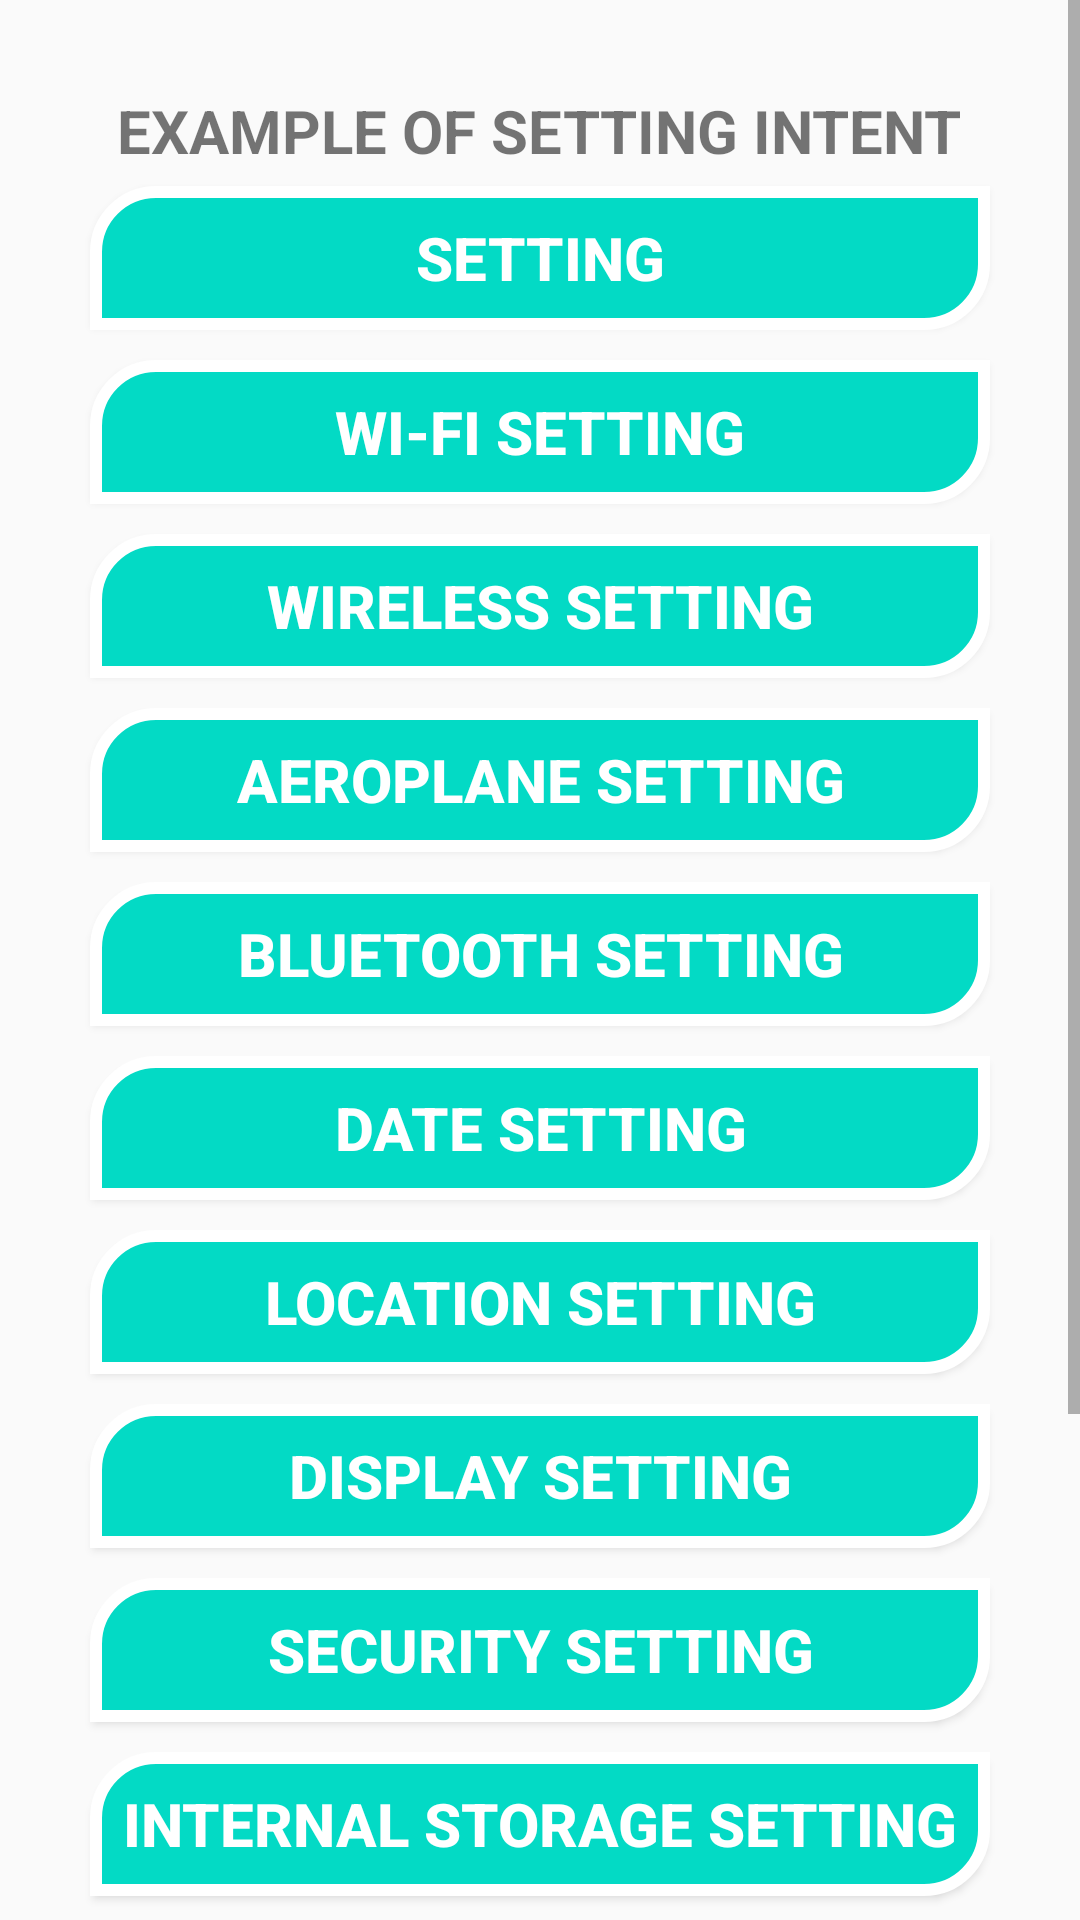

Layout XML and referenced resources for this Android screen:
<!-- AndroidManifest.xml: application theme AppTheme -->
<!-- res/layout/activity_setting_example.xml -->
<?xml version="1.0" encoding="utf-8"?>
<ScrollView xmlns:android="http://schemas.android.com/apk/res/android"
    xmlns:tools="http://schemas.android.com/tools"
    android:layout_width="match_parent"
    android:layout_height="match_parent">

    <LinearLayout
        android:layout_margin="25dp"
        android:layout_width="match_parent"
        android:layout_height="match_parent"
        android:orientation="vertical"
        tools:context=".IntentInternalExample">

        <TextView
            android:layout_width="wrap_content"
            android:layout_height="wrap_content"
            android:layout_gravity="center_horizontal"
            android:paddingTop="5dp"
            android:text="EXAMPLE OF SETTING INTENT"
            android:textSize="20sp"
            android:textStyle="bold" />

        <Button
            android:id="@+id/btn15"
            style="@style/MyButton"
            android:onClick="openSetting"
            android:text="SETTING" />


        <Button
            android:id="@+id/btn4"
            style="@style/MyButton"
            android:onClick="openWifi"
            android:text="WI-FI SETTING" />


        <Button
            android:id="@+id/btn5"
            style="@style/MyButton"
            android:onClick="openWirelessSetting"
            android:text="WIRELESS SETTING" />


        <Button
            android:id="@+id/btn6"
            style="@style/MyButton"
            android:onClick="openAeroplaneSetting"
            android:text="Aeroplane SETTING" />


        <Button
            android:id="@+id/btn7"
            style="@style/MyButton"
            android:onClick="openBluetoothSetting"
            android:text="BLUETOOTH SETTING" />


        <Button
            android:id="@+id/btn8"
            style="@style/MyButton"
            android:onClick="openDateSetting"
            android:text="DATE SETTING" />

        <Button
            android:id="@+id/btn9"
            style="@style/MyButton"
            android:onClick="openLocationSetting"
            android:text="LOCATION SETTING" />

        <Button
            android:id="@+id/btn10"
            style="@style/MyButton"
            android:onClick="openDisplaySetting"
            android:text="DISPLAY SETTING" />


        <Button
            android:id="@+id/btn11"
            style="@style/MyButton"
            android:onClick="openSecuritySetting"
            android:text="SECURITY SETTING" />

        <Button
            android:id="@+id/btn12"
            style="@style/MyButton"
            android:onClick="openInternalStorageSetting"
            android:text="internal storage SETTING" />


        <Button
            android:id="@+id/btn13"
            style="@style/MyButton"
            android:onClick="openExternalStorageSetting"
            android:text="External storage SETTING" />


        <Button
            android:id="@+id/btn14"
            style="@style/MyButton"
            android:onClick="openInputSetting"
            android:text="input SETTING" />


        <Button
            android:id="@+id/btn16"
            style="@style/MyButton"
            android:onClick="openBatterySetting"
            android:text="Battery SETTING" />

        <Button
            android:id="@+id/btn17"
            style="@style/MyButton"
            android:onClick="openSoundSetting"
            android:text="Sound SETTING" />

    </LinearLayout>

</ScrollView>
<!-- resources referenced by this layout -->
<resources>
  <style name="MyButton" parent="Widget.AppCompat.Button.Colored">
          <item name="android:background">@drawable/button_style</item>
          <item name="android:layout_width">match_parent</item>
          <item name="android:layout_height">wrap_content</item>
          <item name="android:gravity">center_horizontal|center_vertical</item>
          <item name="android:padding">2dp</item>
          <item name="android:textSize">20sp</item>
          <item name="android:textStyle">bold</item>
          <item name="android:layout_margin">5dp</item>
  
      </style>
  <style name="AppTheme" parent="Theme.AppCompat.Light.DarkActionBar">
          
          <item name="colorPrimary">@color/colorPrimary</item>
          <item name="colorPrimaryDark">@color/colorPrimaryDark</item>
          <item name="colorAccent">@color/colorAccent</item>
      </style>
  <!-- drawable button_style (drawable) -->
  <?xml version="1.0" encoding="utf-8"?>
  <selector xmlns:android="http://schemas.android.com/apk/res/android">
      <item>
          <shape android:shape="rectangle">
              <solid android:color="@color/colorAccent"/>
              <stroke android:color="#ffffff" android:width="4dp" />
  
              
  
              <corners
                  android:bottomLeftRadius="0dp"
                  android:bottomRightRadius="20dp"
                  android:topLeftRadius="20dp"
                  android:topRightRadius="0dp" />
  
          </shape>
      </item>
  </selector>
  <!-- not gathered from this repository: default colours our renderer supplied (Android Studio template values) -->
  <color name="colorPrimary">#FF6200EE</color>
  <color name="colorPrimaryDark">#FF3700B3</color>
  <color name="colorAccent">#FF03DAC5</color>
</resources>
